pico-8 play session: mixed d-pad (fixed 12-tick cycle)

[t = 2 s] mixed d-pad (1.2s cycle ×~1): → ← ↑ ↓ + 🅾/❎ taps, ~2s
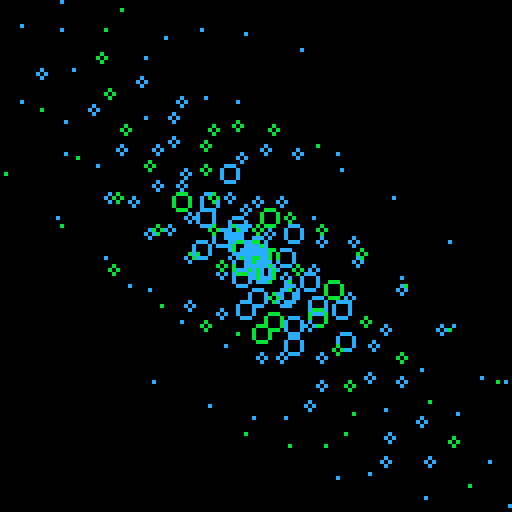
[t = 4 s] mixed d-pad (1.2s cycle ×~3): → ← ↑ ↓ + 🅾/❎ taps, ~4s
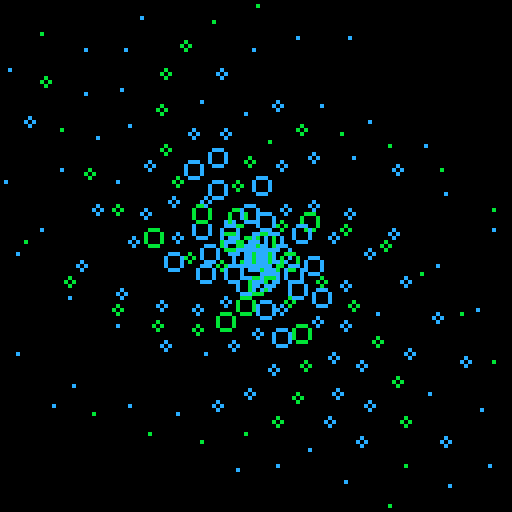
[t = 8 s] mixed d-pad (1.2s cycle ×~6): → ← ↑ ↓ + 🅾/❎ taps, ~8s
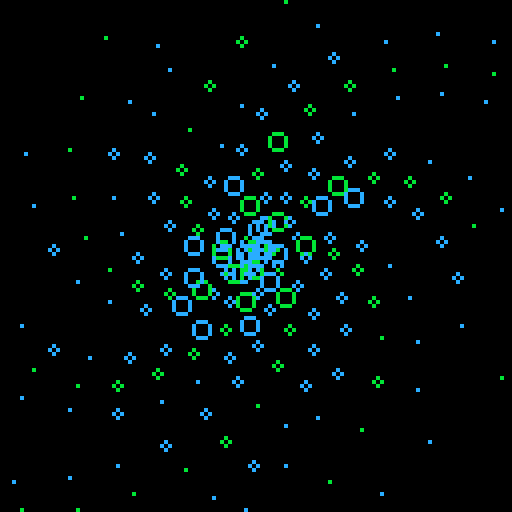

pico-8 cartridge
version 16
__lua__
e=2.71828
::_::
cls()
srand()
for n=2,0,-1 do
for i=min(n,5),100 do
x=cos(e*i-t()/(e*2)-n/(e*7))*(i-n)/e*3+64
y=sin(e*i-t()/(e*1)-n/(e*10))*(i-n)/e*3+64
circ(x,y,2-(i/28)+((sin(t()/2+rnd(50)/50)+1)/2*1),12-(n%2))
end
end
flip()goto _
